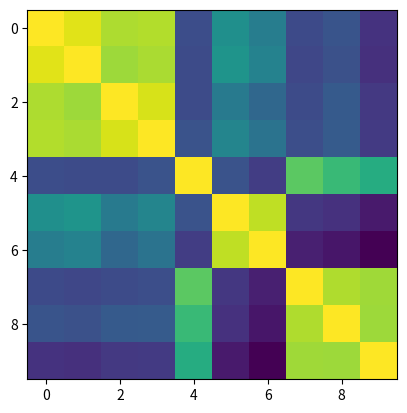

Reproduce this figure in Python.
from __future__ import annotations

import numpy as np
from numpy.random import Generator


def generate_clusters(
        rng: Generator,
        n_clusters: int | list[int],
        n_dims: int,
        n_dissimilar_dims_required: int = 3,
        min_dim_delta: float = 0.4,
        min_l2_dist: float = 0.1,
        max_tries: int = 10000,
):
    n_centers = n_clusters if isinstance(n_clusters, int) else len(n_clusters)
    centers = generate_samples(
        rng, n_centers, n_dims,
        n_dissimilar_dims_required=n_dissimilar_dims_required,
        min_dim_delta=min_dim_delta,
        min_l2_dist=min_l2_dist,
        max_tries=max_tries
    )

    if isinstance(n_clusters, int):
        return centers

    samples = []
    for center, n_samples in zip(centers, n_clusters):
        cluster_samples = generate_samples(
            rng, n_samples, n_dims,
            n_dissimilar_dims_required=n_dissimilar_dims_required,
            min_dim_delta=min_dim_delta / 2,
            min_l2_dist=min_l2_dist / 2,
            w=0.2,
            center=center,
            max_tries=max_tries
        )
        samples.extend(cluster_samples)
    # samples around center may be out of [0, 1] range, clip them
    samples = np.clip(0, 1, np.array(samples))

    return samples


def generate_samples(
        rng: Generator,
        n_samples: int,
        ndims: int,
        n_dissimilar_dims_required: int,
        min_dim_delta: float,
        min_l2_dist: float,
        w: float = 1,
        center: float = 0.5,
        max_tries: int = 10000,
):
    for _ in range(max_tries):
        samples = rng.uniform(size=(n_samples, ndims))
        if check_similarity(samples, min_dim_delta, n_dissimilar_dims_required, min_l2_dist):
            return shift_rescale(samples, w, center)

    raise RuntimeError(f'Could not generate samples in {max_tries} tries')


def check_similarity(samples, min_dim_delta, n_dissimilar_dims_required, min_l2_dist):
    for i in range(samples.shape[0] - 1):
        # (right tail size, ndims)
        diff_with_tail = np.abs(samples[i + 1:] - samples[i])

        # (right tail size,) - count how many dimensions dissimilar to those of the `sample`
        n_dissimilar_dims = np.count_nonzero(diff_with_tail >= min_dim_delta, axis=-1)
        dims_dissimilarity_failed = n_dissimilar_dims < n_dissimilar_dims_required
        if np.any(dims_dissimilarity_failed):
            # there's a pair to the `sample` which is too similar; next, please
            return False

        # (right tail size,) - squared distances to the `sample`
        sq_distance = np.sum(diff_with_tail ** 2, axis=-1)
        l2_distance_failed = sq_distance < min_l2_dist ** 2
        if np.any(l2_distance_failed):
            # there's a pair to the `sample` which is too close in terms of L2 distance
            return False
    return True


def shift_rescale(samples, w, center, from_w=1.0, from_center=0.5):
    unit_cube_samples = (samples - from_center) / from_w
    return unit_cube_samples * w + center


def sort_lexicographically(arr):
    return arr[np.lexsort(np.fliplr(arr).T)]


def test():
    seed = 123
    samples = generate_clusters(
        np.random.default_rng(seed),
        n_clusters=[2, 3, 4, 1],
        n_dims=5,
        n_dissimilar_dims_required=1,
        min_dim_delta=0.3,
        min_l2_dist=0.3,
        max_tries=100000
    )

    samples = sort_lexicographically(samples)
    with np.printoptions(precision=1):
        print(samples)

        similarity = 1 - np.sqrt(
            np.sum((samples[:, None] - samples[None, :]) ** 2, axis=-1)
        ) / np.sqrt(samples.shape[1]) / 2
        # print(similarity)

    from matplotlib import pyplot as plt
    plt.imshow(similarity)
    plt.show()


if __name__ == '__main__':
    test()
